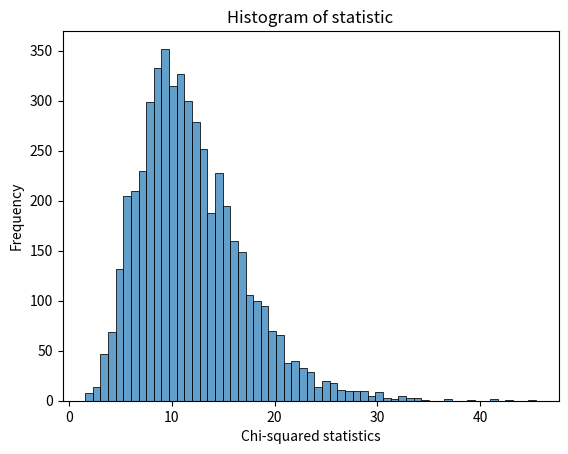

Recreate this plot in Python.
import numpy as np
import pandas as pd
import matplotlib.pyplot as plt
import seaborn as sns
import scipy.stats as stats

frequency = [7, 45, 181, 478, 829, 1112, 1343, 1033, 670, 286, 104, 24, 3]
frequency = np.array(frequency)

def calculate_expected(frequency):
    probabilities = np.zeros(shape=len(frequency))
    expected_freq = np.zeros(shape=len(frequency))
    for number_of_sons in range(len(frequency)):
        probabilities[number_of_sons] = stats.binom.pmf(number_of_sons, n=12, p=0.5)
        expected_freq[number_of_sons] = probabilities[number_of_sons] * np.sum(frequency)
    return expected_freq

def calculate_chi_square_score(frequency, expected_freq):
    return np.sum(((frequency-expected_freq)**2)/expected_freq)

expected_freq = calculate_expected(frequency)
print(f'The expected frequnecies: {expected_freq}')
chi_square_statistic, p_value = stats.chisquare(frequency, expected_freq)
print(f'From using built-in functions we have: {chi_square_statistic} for statistic, and p-value of chisquare test is: {p_value}')
chi_score =  calculate_chi_square_score(frequency, expected_freq)
ppf = stats.chi2.ppf(0.95, df=10)
print(f'From my code we calculated the statistic which is : {chi_score} and ppf is: {ppf}')
## part b

def simulations(number_simulations, expected_freq , number_families=6115, n=12, p=0.5):
    chi_statistics = np.zeros(number_simulations)
    for i in range(number_simulations):
        sample = np.random.binomial(n=n, p=p, size=number_families)
        simulated_freqs, _ = np.histogram(sample, bins=np.arange(-0.5, 13.5, 1), density=False)
        chi_statistics[i] = calculate_chi_square_score(simulated_freqs, expected_freq)
    return chi_statistics

chi_stats = simulations(5000, expected_freq)
sns.histplot(chi_stats, bins='auto', alpha=0.7)
plt.xlabel('Chi-squared statistics')
plt.ylabel('Frequency')
plt.title('Histogram of statistic')
# plt.show()

p_value = np.mean(chi_stats >= chi_score)
print(f'The p-value based on obtained distribution: {p_value}')